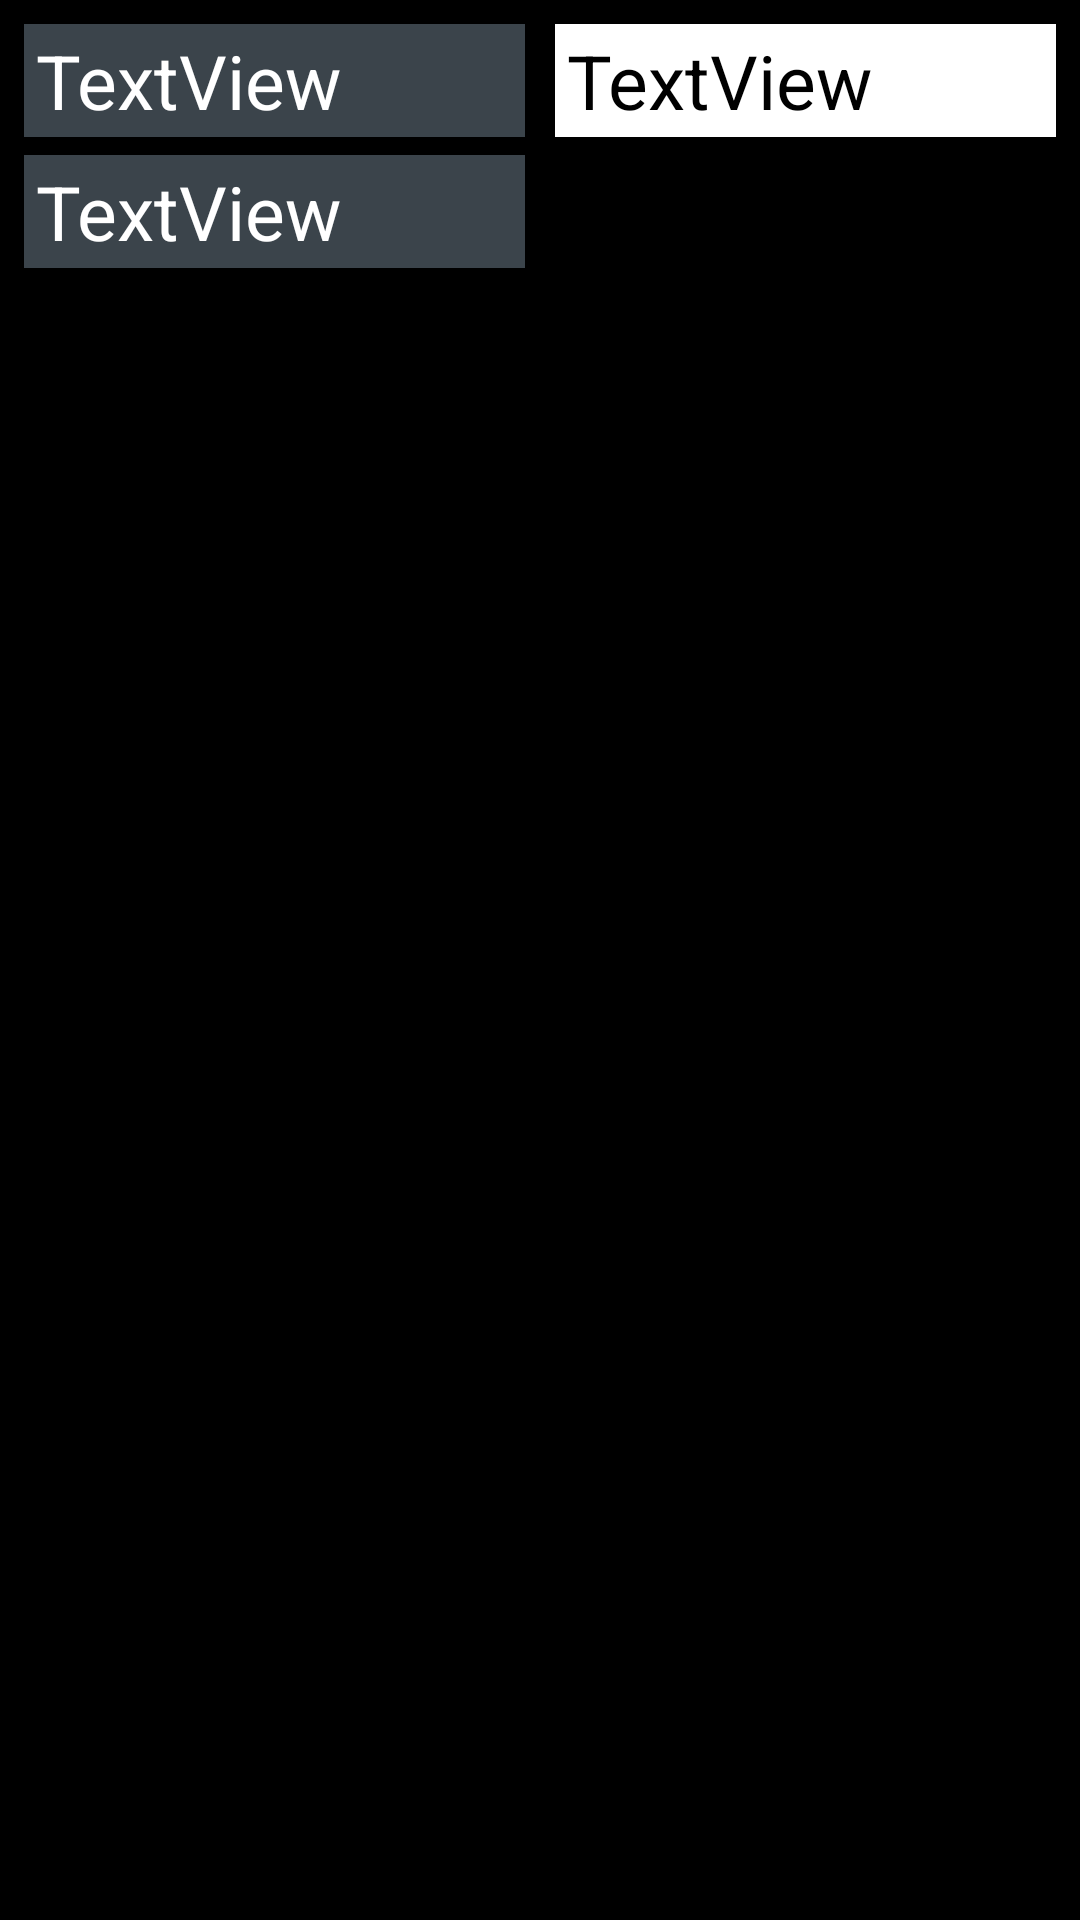

Write the Android layout XML for this screen, with the resource values it uses.
<!-- AndroidManifest.xml: application theme AppTheme -->
<!-- res/layout/list_row_loc_list.xml -->
<?xml version="1.0" encoding="utf-8"?>
<LinearLayout xmlns:android="http://schemas.android.com/apk/res/android"
    android:layout_width="match_parent"
    android:layout_height="match_parent"
    android:background="@color/black"
    android:orientation="horizontal"
    android:padding="3dp" >

    <LinearLayout
        android:layout_width="wrap_content"
        android:layout_height="wrap_content"
        android:layout_margin="2dp"
        android:layout_weight="1"
        android:orientation="vertical" >

        <TextView
            android:id="@+id/listrow_loc_list_tv_date"
            android:layout_width="match_parent"
            android:layout_height="wrap_content"
            android:layout_margin="3dp"
            android:layout_weight="1"
            android:background="@color/Arsenic"
            android:paddingBottom="2dp"
            android:paddingLeft="4dp"
            android:paddingRight="4dp"
            android:paddingTop="2dp"
            android:text="TextView"
            android:textColor="@color/white"
            android:textSize="25sp" />

        <TextView
            android:id="@+id/listrow_loc_list_tv_time"
            android:layout_width="match_parent"
            android:layout_height="wrap_content"
            android:layout_margin="3dp"
            android:layout_weight="1"
            android:background="@color/Arsenic"
            android:paddingBottom="2dp"
            android:paddingLeft="4dp"
            android:paddingRight="4dp"
            android:paddingTop="2dp"
            android:text="TextView"
            android:textColor="@color/white"
            android:textSize="25sp" />

    </LinearLayout>

    <TextView
        android:id="@+id/listrow_loc_list_tv_lat"
        android:layout_width="wrap_content"
        android:layout_height="wrap_content"
        android:layout_margin="5dp"
        android:layout_weight="1"
        android:background="@color/white"
        android:paddingBottom="2dp"
        android:paddingLeft="4dp"
        android:paddingRight="4dp"
        android:paddingTop="2dp"
        android:text="TextView"
        android:textColor="@color/black"
        android:textSize="25sp" />

</LinearLayout>
<!-- resources referenced by this layout -->
<resources>
  <color name="Arsenic">#3B444B</color>
  <color name="black">#000000</color>
  <color name="white">#ffffff</color>
  <style name="AppTheme" parent="AppBaseTheme">
          
      </style>
  <style name="AppBaseTheme" parent="android:Theme.Light">
          
      </style>
</resources>
